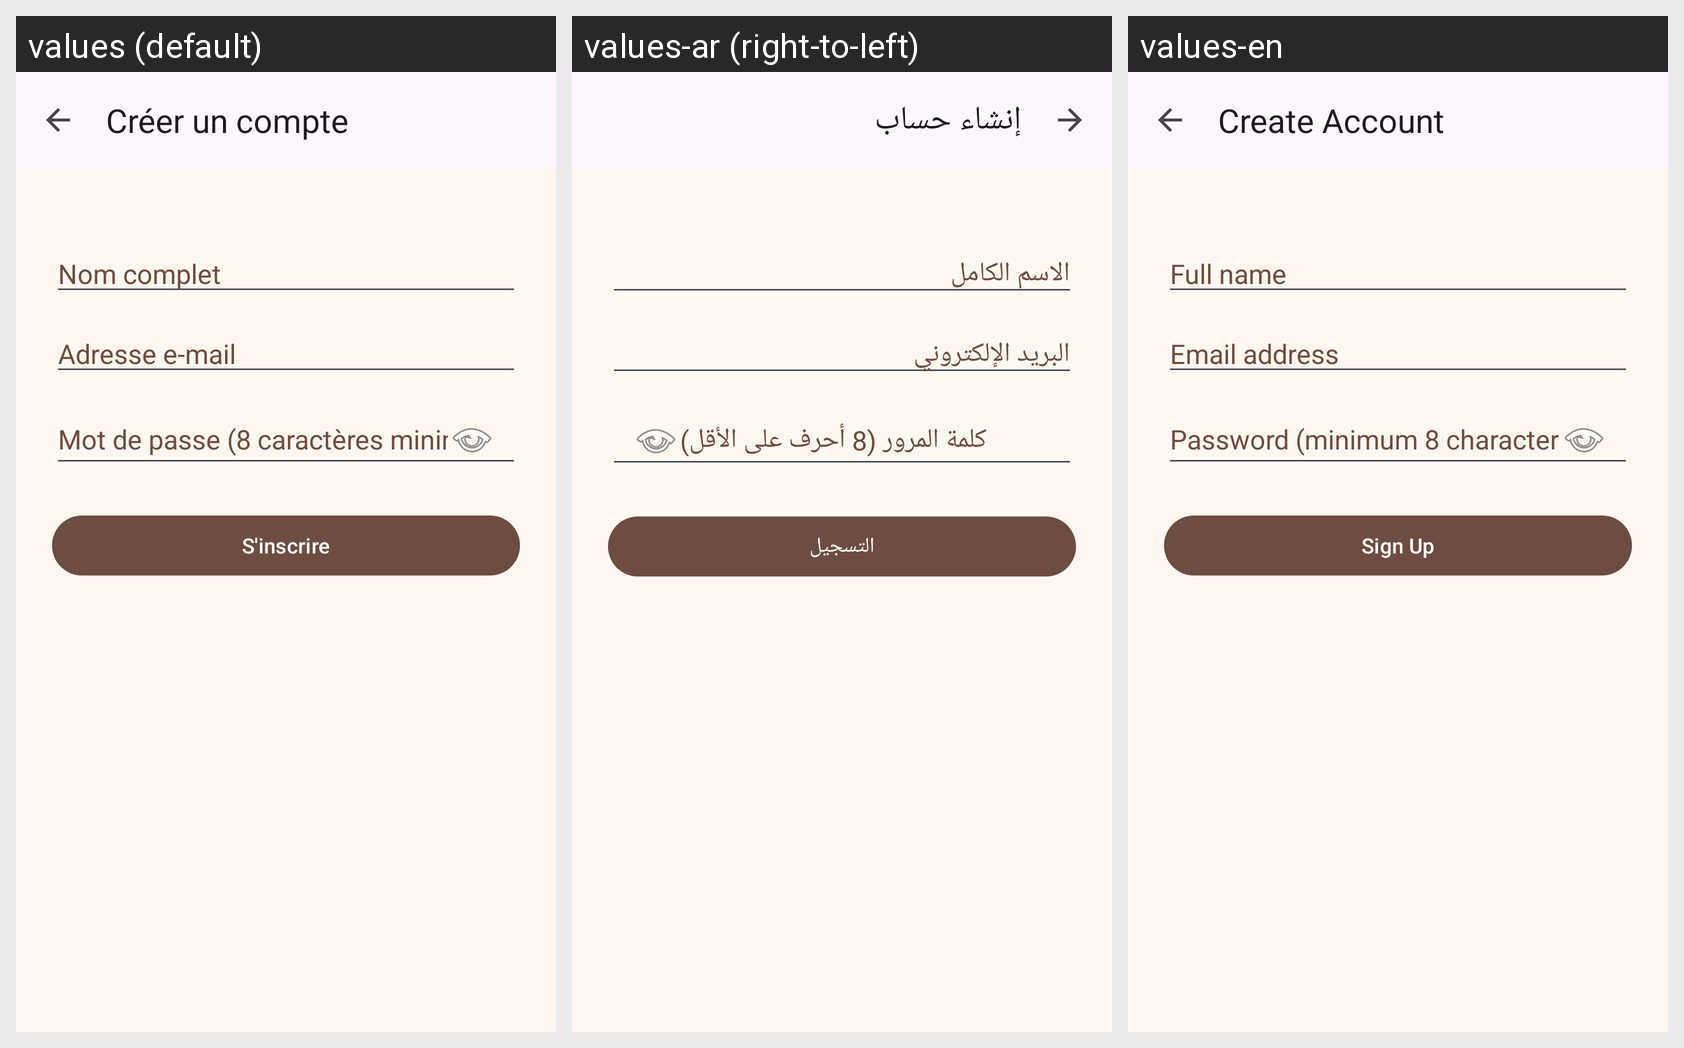

Strings drawn on this Android screen and how each of the app's shown locales translates them:
Android screen res/layout/activity_register.xml rendered under 3 locales, left to right: values (default), values-ar (right-to-left), values-en. Device: Nexus 5 (rendered at 1080×1920; each locale shown at half size, 540×960, under a caption strip naming it); theme Theme.WorkshopPetShelter.
Strings drawn on this screen, with the default value and each locale's value (text and hints the layout hard-codes, and strings that could not be matched under every locale, appear in the picture but are not listed):

create_account
  values: Créer un compte
  values-ar: إنشاء حساب
  values-en: Create Account

hint_full_name
  values: Nom complet
  values-ar: الاسم الكامل
  values-en: Full name

hint_email
  values: Adresse e-mail
  values-ar: البريد الإلكتروني
  values-en: Email address

hint_password_min
  values: Mot de passe (8 caractères minimum)
  values-ar: كلمة المرور (8 أحرف على الأقل)
  values-en: Password (minimum 8 characters)

action_sign_up
  values: S'inscrire
  values-ar: التسجيل
  values-en: Sign Up
